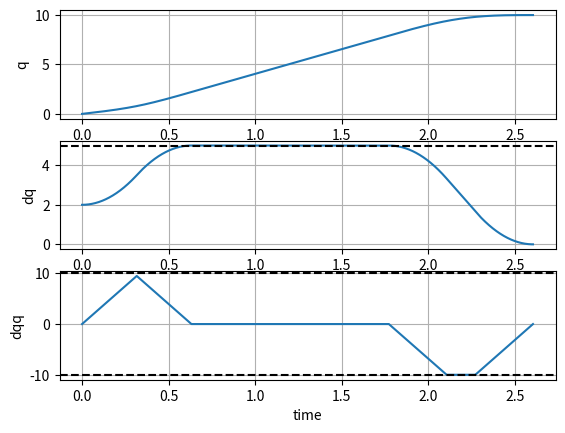

The script that saved this image:
import numpy as np
import matplotlib.pyplot as plt
import math

class doubleS():

	def __init__(self, q0, qf, dq0, dqf, v_max, a_max, j_max):
		#given arbitrarilly 
		self.q0 = q0
		self.qf = qf
		self.dq0 = dq0
		self.dqf =  dqf
		#assume in all cases to be zeros
		self.dqq0 = 0
		self.ddqf = 0
		#constraints
		self.v_max = v_max
		self.a_max = a_max
		self.j_max = j_max
		self.v_min = -v_max
		self.a_min = -a_max
		self.j_min = -j_max
		#run time
		self.T = 0
		self.T_a = 0
		self.T_v = 0
		self.T_d = 0
		self.Tj1 = 0
		self.Tj2 = 0
		#paramters of double S
		self.sigma = 1
		# self.v_lima = 0
		# self.a_lima = 0
		# self.v_limd = 0
		# self.a_limd = 0

	def get_doubleS(self):
	#general double S curves (multiple points)
	#calculat waypoints, vels, accs in seven segments 
		ts = 0.001 
		T_a = np.round(self.T_a,3)
		T_d = np.round(self.T_d,3)
		T_v = np.round(self.T_v,3)
		Tj1 = np.round(self.Tj1,3)
		Tj2 = np.round(self.Tj2,3)
		T = T_a + T_d + T_v
		a_lima = np.round(self.j_max*self.Tj1,3)
		a_limd = np.round(-self.j_max*self.Tj2,3)
		v_lima = np.round(self.dq0 + (self.T_a - self.Tj1)*a_lima,3)
		v_limd = np.round(self.dqf - (self.T_d - self.Tj2)*a_limd,3)
		N_a = int(T_a/ts)
		N_d = int(T_d/ts)
		N_v = int(T_v/ts)
		N = N_a + N_v + N_d
		print(Tj1)
		Nj1 = int(Tj1/ts)
		Nj2 = int(Tj2/ts)
		print(N_a, N_d, N_v, N, Nj1, Nj2)



		q = np.zeros(N+1)
		dq = np.zeros(N+1)
		ddq = np.zeros(N+1)
		rt = np.zeros(N+1)

		#phase 1: acceleration
		for i in range(Nj1+1):
			t = i*ts
			rt[i] = t
			q[i] = self.q0 + self.dq0*t  + self.j_max*np.power(t,3)/6
			dq[i] = self.dq0 +  self.j_max*np.power(t,2)/2
			ddq[i] = self.j_max*t
		for i in range(Nj1+1, N_a - Nj1+1):
			t = i*ts 
			rt[i] = t
			q[i] =  self.q0 + self.dq0*t  + (a_lima/6)*(3*np.power(t,2) -3*Tj1*t + Tj1*Tj1)
			dq[i] = self.dq0 +  a_lima*(t - Tj1/2)
			ddq[i] = a_lima
		for i in range(N_a - Nj1+1, N_a+1):
			t = i*ts
			rt[i] = t 
			q[i] = self.q0 + (v_lima + self.dq0)*T_a/2 - v_lima*(T_a - t) - (self.j_min/6)*np.power((T_a-t),3)
			dq[i] = v_lima + self.j_min*np.power((T_a - t),2)/2
			ddq[i] = -self.j_min*(T_a - t)


		#phase 2: constant velocity 
		for i in range(N_a+1, N_a + N_v + 1):
			t = i*ts
			rt[i] = t 
			q[i] = self.q0 + (v_lima + self.dq0)*T_a/2 + v_lima*(t - T_a)
			dq[i]= v_lima
			ddq[i] = 0

			
		#phase 3: decelartion 
		for i in range(N - N_d + 1, N - N_d + Nj2+1):
			t = i*ts
			rt[i] = t 
			q[i] = self.qf - (v_limd + self.dqf)*T_d/2 + v_limd*(t - T + T_d) - (self.j_max/6)*np.power((t - T + T_d),3)
			dq[i] = v_limd - self.j_max*np.power((t - T + T_d),2)/2
			ddq[i] = -self.j_max*(t - T + T_d)
		for i in range(N-N_d + Nj2+1, N - Nj2 + 1):
			t = i*ts
			rt[i] = t 
			q[i] = self.qf - (v_limd + self.dqf)*T_d/2 + v_limd*(t - T + T_d) + (a_limd/6)*(3*np.power((t - T + T_d),2) - 3*Tj2*(t - T + T_d) + Tj2*Tj2)
			dq[i] = v_limd + a_limd*(t - T + T_d - Tj2/2)
			ddq[i] = a_limd
		for i in range(N-Nj2 +1, N+1):
			t = i*ts
			rt[i] = t 
			q[i] = self.qf - (self.dqf)*(T - t) - (self.j_max/6)*np.power((T-t),3)
			dq[i] = self.dqf + self.j_max*np.power((T-t),2)/2
			ddq[i] = -self.j_max*(T - t)
		#segment1 
		self.q = q
		self.dq = dq
		self.ddq = ddq
		self.rt = rt
		self.finalize()
			
	def initilize(self):
		self.sigma = np.sign(self.qf - self.q0)
		sigma = self.sigma
		self.q0 = self.q0*sigma
		self.qf = self.qf*sigma
		self.dq0 = self.dq0*sigma 
		self.dqf = self.dqf*sigma


		v_max = self.v_max 
		a_max = self.a_max
		j_max = self.j_max 
		v_min = self.v_min
		a_min = self.a_min
		j_min = self.j_min 

		self.v_max = (sigma + 1)*v_max/2 + (sigma - 1)*v_min/2
		self.v_min = (sigma + 1)*v_min/2 + (sigma - 1 )*v_min/2

		self.a_max = (sigma + 1)*a_max/2 + (sigma - 1)*a_min/2
		self.a_min = (sigma + 1)*a_min/2 + (sigma - 1)*a_max/2 

		self.j_max = (sigma + 1)*j_max/2 + (sigma - 1)*j_min/2
		self.j_min = (sigma + 1)*j_min/2 + (sigma - 1)*j_max/2 
		
		
	def finalize(self):
		self.q = self.sigma*self.q 
		self.dq = self.sigma*self.dq
		self.ddq = self.sigma*self.ddq



	def check_feasiable(self):
		#check the feasibility of the profile given a fixed run time, in 02 cases
		#defaullt False
		Tj_lim = np.array([self.a_max/self.j_max,np.sqrt(abs(self.dqf - self.dq0)/self.j_max)])
		Tj_min = Tj_lim.min(axis = 0)
		print(Tj_lim, Tj_min)
		h_lim = np.array([(self.dq0 + self.qf)*Tj_min,1/2*(self.dq0 + self.qf)*(Tj_min + abs(self.dqf - self.dq0)/self.a_max)])
		h = self.qf - self.q0
		check_pass1 = True
		check_pass2 = True
		if Tj_min == Tj_lim[0]:
			if h < h_lim[0]:
				check_pass1 = False
				print("Failed at the 1st check")
			else:
				print("pass1")
				
		elif Tj_min < Tj_lim[0]:
			if h < h_lim[1]:
				check_pass2 = False
				print("Failed at the 2nd check")
			else:
				print("pass2")
				
		if check_pass1 and check_pass2:
			return True
		else:
			return False


	def check_reached_v_max(self):
		#run check if v_lim can reach v_max
		#default False
		if self.T_v > 0:
			return True
		else:
			return False

		pass

	def check_reached_a_max(self):
		if (self.v_max - self.dq0)*self.j_max < self.a_max*self.a_max:
			return False
		else: 
			return True

	def check_reached_a_min(self):
		if (self.v_max - self.dqf)*self.j_max < self.a_min*self.a_min:
			return False
		else: 
			return True
		#run check if a_lim can reach a_max

	def getParams_amax_vmax(self):
		reached_a_max = self.check_reached_a_max()
		reached_a_min = self.check_reached_a_min()

		Tj1_lim = np.array([self.a_max/self.j_max,np.sqrt(abs(self.v_max - self.dq0)/self.j_max)])
		Ta_lim = np.array([Tj1_lim[0] + (self.v_max - self.dq0)/self.a_max, 2*Tj1_lim[1]])

		Tj2_lim = np.array([self.a_max/self.j_max,np.sqrt(abs(self.v_max - self.dqf)/self.j_max)])
		Td_lim = np.array([Tj2_lim[0] + (self.v_max - self.dqf)/self.a_max, 2*Tj2_lim[1]])	
		#assuming v_max are all reached, calculate Ta, Td, Tj1, Tj2 depeniding on cases whether a_max and a_min are reached or not 
		if reached_a_max:
			self.Tj1 = Tj1_lim[0] 
			self.T_a = Ta_lim[0]
			if reached_a_min:
				self.Tj2 = Tj2_lim[0]
				self.T_d = Td_lim[0]
			else:
				self.Tj2 = Tj2_lim[1]
				self.T_d = Td_lim[1]

		else:
			self.Tj1 = Tj1_lim[1] 
			self.T_a = Ta_lim[1]
			if reached_a_min: 
				self.Tj2 = Tj2_lim[0]
				self.T_d = Td_lim[0]
			else:
				self.Tj2 = Tj2_lim[1]
				self.T_d = Td_lim[1]
		self.T_v = (self.qf - self.q0)/self.v_max - (self.T_a/2)*(1+self.dq0/self.v_max) - (self.T_d/2)*(1+self.dqf/self.v_max) 
		return self.T_a, self.T_d, self.T_v, self.Tj1, self.Tj2


	def getParams_amax_only(self, a_max):
		#v-max is not reached, a_max is reached, meaining no constant velocity phase Tv = 0, 
		#but assuming 2 phases acceleration and deceleration 
		self.Tj1 = a_max/self.j_max
		self.Tj2 = a_max/self.j_max
		delta = np.power(a_max,4)/np.power(self.j_max,2) + 2*(np.power(self.dq0,2) + np.power(self.dqf,2))+ a_max*(4*(self.qf - self.q0) -2*(a_max/self.j_max)*(self.dq0 + self.dqf))
		self.T_a = (1/(2*a_max))*(np.power(a_max,2)/self.j_max - 2*self.dq0 + np.sqrt(delta))
		self.T_d = (1/(2*a_max))*(np.power(a_max,2)/self.j_max - 2*self.dqf + np.sqrt(delta))

		return self.T_a, self.T_d, self.Tj1, self.Tj2 
	def getParams_onephase(self, T_a, T_d, a_max):
		#v_max is not reached, a_max is either reached or not, but only one phase is either 
		#acceleration or deceleration, depending whether Ta <0 or Td < 0 
		if T_a  == 0:
			self.T_a = 0
			self.Tj1 = 0
			if self.dq0 < self.dqf: 
				print("v0 is supposed to be larger than v1")
			else:
				self.T_d = 2*(self.qf - self.q0)/(self.dqf + self.dq0)
				beta = self.j_max*(self.j_max*np.power(self.qf - self.q0, 2) + np.power(self.dqf + self.dq0,2)*(self.dqf - self.dq0))
				self.Tj2 = (self.j_max*(self.qf -self.q0) - np.sqrt(beta))/(self.j_max*(self.dqf +self.dq0))
		elif T_d == 0:
			self.T_d = 0
			self.Tj2 = 0 
			if self.dq0 > self.dqf: 
				print("v0 is supposed to be smaller than v1")
			else:		
				self.Ta = 2*(self.qf - self.q0)/(self.dqf + self.dq0)
				beta = self.j_max*(self.j_max*np.power((self.qf - self.q0), 2) - np.power((self.dqf + self.dq0),2)*(self.dqf - self.dq0))
				self.Tj1 = (self.j_max*(self.qf -self.q0) - np.sqrt(beta))/(self.j_max*(self.dqf +self.dq0))
		else:
			print("error, either Ta or Td supposes to be possitive") 

	def getCoeff_PTP(self):
		#get coeff in  04 cases 
		# self.initilize()
		T_a, T_d, T_v, Tj1, Tj2 = self.getParams_amax_vmax()
		if T_v > 0:
			self.T_a = T_a 
			self.T_d = T_d 
			self.T_v = T_v 
			self.Tj1 = Tj1 
			self.Tj2 = Tj2 
			# return T_a, T_d, T_v, Tj1, Tj2
		else: 
			self.T_v = 0
			both_reached = False 
			a_max_recursive = self.a_max
			gamma = 0.95
			while not both_reached:
				T_a, T_d, Tj1, Tj2  = self.getParams_amax_only(a_max_recursive)
				if T_a <= 0: 
					T_a = 0 
					self.getParams_onephase(T_a, T_d, a_max_recursive)
					break
				elif T_d <= 0:
					T_d = 0
					self.getParams_onephase( T_a, T_d, a_max_recursive)
					break
				else: 
					if T_a > 2*Tj1 and T_d >2*Tj2:
						both_reached = True
					else:		
						both_reached = False 
				a_max_recursive = gamma*a_max_recursive

	
		print("T_a, T_d, T_v, Tj1, Tj2", self.T_a, self.T_d, self.T_v, self.Tj1,self.Tj2 )
	def plot_doubleS(self):
		fig, axs = plt.subplots(3,1)
		axs[0].plot(self.rt,self.q)
		axs[0].set_ylabel('q')
		axs[0].grid()

		axs[1].plot(self.rt,self.dq)
		axs[1].set_ylabel('dq')
		axs[1].axhline(y = self.v_max, color = 'black', linestyle = "dashed")
		axs[1].grid()

		axs[2].plot(self.rt,self.ddq)
		axs[2].set_ylabel('dqq')
		axs[2].axhline(y = self.a_max, color = 'black', linestyle = "dashed")
		axs[2].axhline(y = self.a_min, color = 'black', linestyle = "dashed")
		axs[2].set_xlabel('time')
		axs[2].grid()		
		plt.show(block=True)
def main():
	isFeasible = False
	q0 	= 0
	qf 	= 10
	dq0 = 2
	dqf = 0
	v_max = 5
	a_max = 10
	j_max = 30
	traj = doubleS( q0, qf, dq0, dqf, v_max, a_max, j_max)
	traj.initilize()
	isFeasible = traj.check_feasiable()
	if isFeasible:
		traj.getCoeff_PTP()
		traj.get_doubleS()
		traj.plot_doubleS()
		print("double S curves is ready!")
	else: 
		print("not possible to create a double S velocity profile given configuration!")
		
if __name__ =='__main__':
	main()